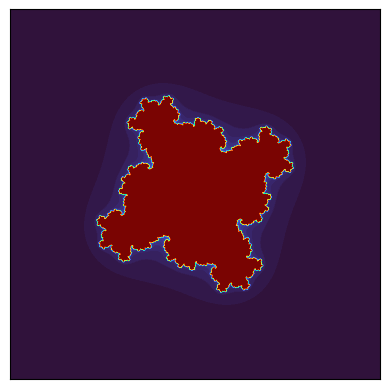

Write the Python code that produced this figure.
import numpy as np
import matplotlib.pyplot as plt
# 需要用到上面两个包，c 的值从倒数第六行输入。
def julia(x, y, c, k):
    x, y = np.meshgrid(x, y)
    z = x + y * 1j
    count = np.zeros(z.shape)
    for i in range(k):
        z = z**4 + c
        count[np.abs(z) < 2] += 1
    return count

x = np.linspace(-2, 2, 2000)
y = np.linspace(-2, 2, 2000)
c = 0.273+0.7j # 这就是一开始的c
plt.figure().add_subplot(111).imshow(julia(x, y, c, 100),cmap="turbo")
# plt.title("Julia set with $c = {0}+{1}i$".format(c.real,c.imag))
plt.gca().get_xaxis().set_visible(False)
plt.gca().get_yaxis().set_visible(False)
plt.show()
